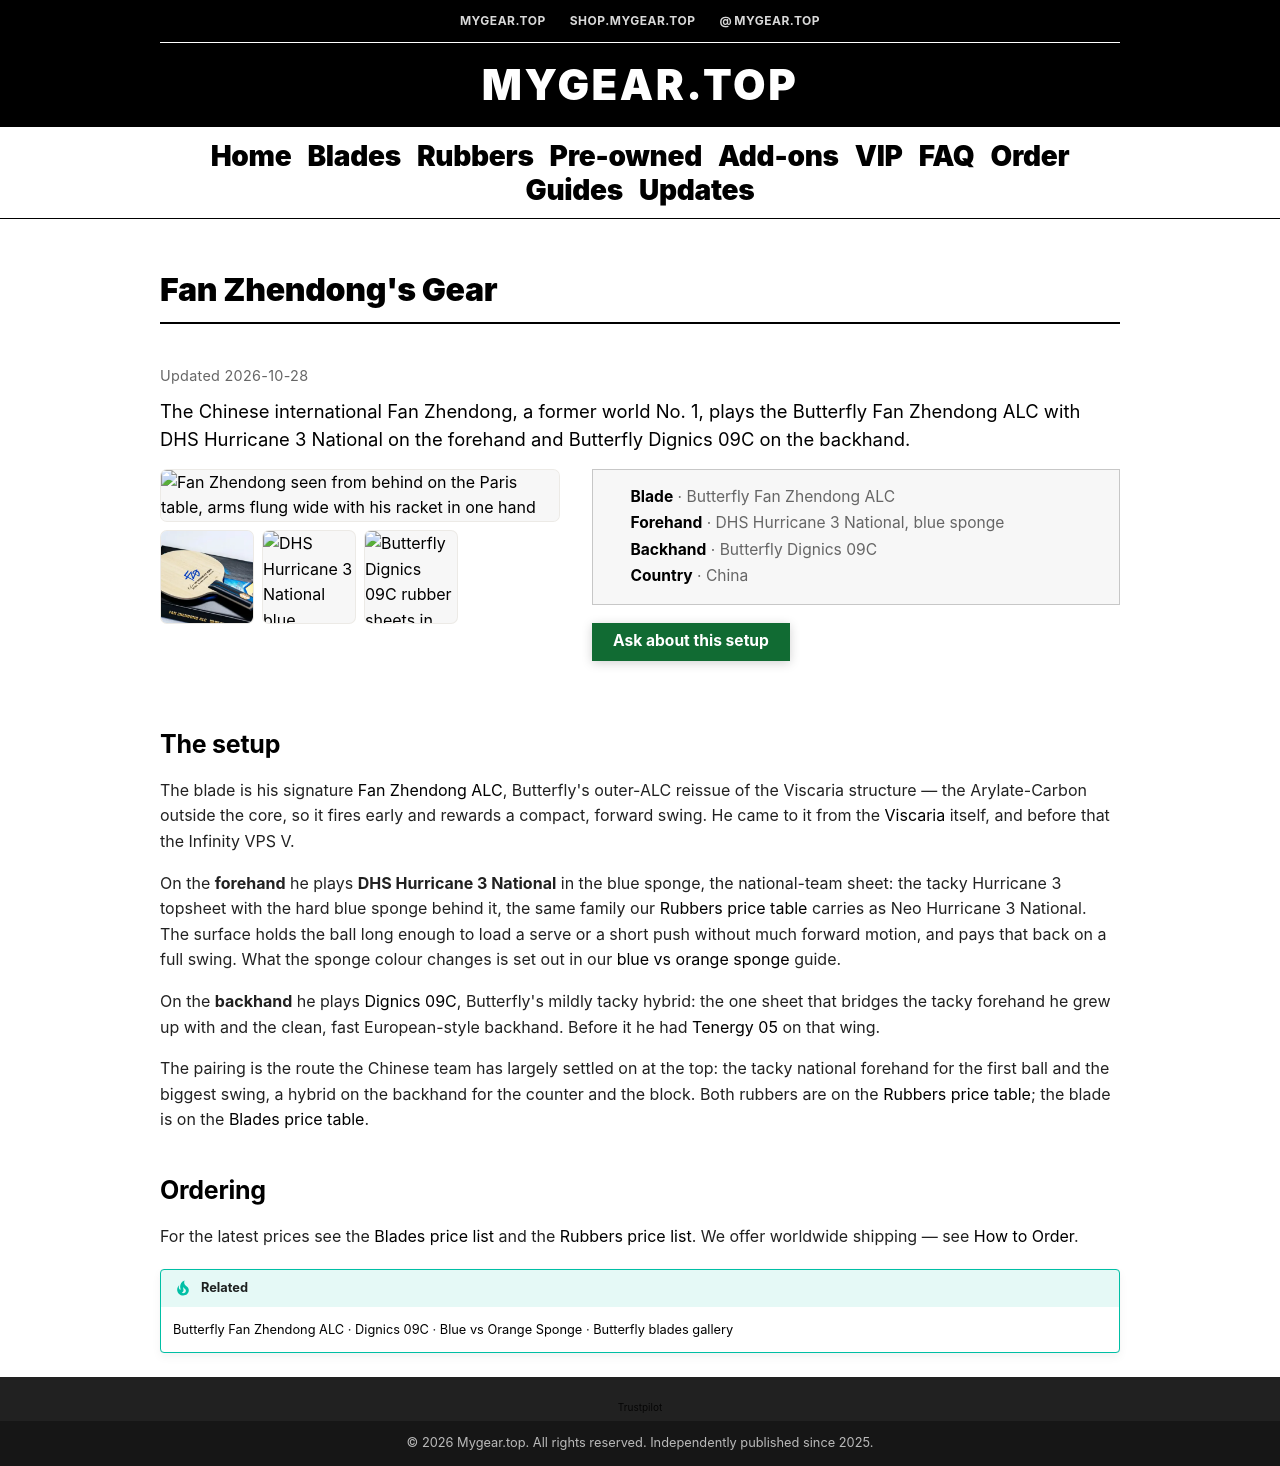

repository: foucent/mygear-wiki · page: gear/fan-zhendong/index.html · generator: mkdocs

---
title: "Fan Zhendong's Gear: Fan Zhendong ALC, Hurricane 3 National, Dignics 09C | MyGear.Top"
description: "The setup Fan Zhendong plays: the Butterfly Fan Zhendong ALC with DHS Hurricane 3 National blue sponge on the forehand and Butterfly Dignics 09C on the backhand."
updated: "2026-10-28"
---

# Fan Zhendong's Gear

<p class="mg-prod-lead">The Chinese international Fan Zhendong, a former world No. 1, plays the Butterfly Fan Zhendong ALC with DHS Hurricane 3 National on the forehand and Butterfly Dignics 09C on the backhand.</p>

<div class="mg-prod" markdown="0">

  <div class="mg-prod__media">
    <div class="mg-gallery mg-gallery--prod" markdown="0">
      <a href="/images/fan-zhendong/cover.webp"><img src="/images/fan-zhendong/cover.thumb.webp" data-full-src="/images/fan-zhendong/cover.webp" srcset="/images/fan-zhendong/cover.thumb-240.webp 240w, /images/fan-zhendong/cover.thumb-480.webp 480w, /images/fan-zhendong/cover.thumb.webp 720w, /images/fan-zhendong/cover.thumb-1000.webp 1000w, /images/fan-zhendong/cover.webp 1200w" sizes="(max-width: 759.98px) 88vw, 480px" alt="Fan Zhendong seen from behind on the Paris table, arms flung wide with his racket in one hand" width="1200" height="800" decoding="async"></a>
      <a href="/images/butterfly-fan-zhendong-alc/03.webp"><img src="/images/butterfly-fan-zhendong-alc/03.thumb.webp" data-full-src="/images/butterfly-fan-zhendong-alc/03.webp" srcset="/images/butterfly-fan-zhendong-alc/03.thumb-240.webp 240w, /images/butterfly-fan-zhendong-alc/03.thumb-480.webp 480w, /images/butterfly-fan-zhendong-alc/03.thumb.webp 720w" sizes="(max-width: 759.98px) 46vw, 480px" alt="Butterfly Fan Zhendong ALC blade face up on its box" loading="lazy" decoding="async"></a>
      <a href="/images/stock-rubbers/neo-h3-national-blue.jpg"><img src="/images/stock-rubbers/neo-h3-national-blue.thumb.webp" data-full-src="/images/stock-rubbers/neo-h3-national-blue.jpg" srcset="/images/stock-rubbers/neo-h3-national-blue.thumb-480.webp 480w, /images/stock-rubbers/neo-h3-national-blue.thumb.webp 720w, /images/stock-rubbers/neo-h3-national-blue.thumb-1000.webp 1000w" sizes="(max-width: 759.98px) 46vw, 480px" alt="DHS Hurricane 3 National blue sponge rubber in its sealed packet" loading="lazy" decoding="async"></a>
      <a href="/images/dignics-09c/01.jpg"><img src="/images/dignics-09c/01.thumb.webp" data-full-src="/images/dignics-09c/01.jpg" srcset="/images/dignics-09c/01.thumb-240.webp 240w, /images/dignics-09c/01.thumb-480.webp 480w, /images/dignics-09c/01.thumb.webp 600w" sizes="(max-width: 759.98px) 46vw, 480px" alt="Butterfly Dignics 09C rubber sheets in red and black" loading="lazy" decoding="async"></a>
    </div>
  </div>

  <div class="mg-prod__facts">
    <ul class="mg-prod-specs">
      <li><strong>Blade</strong> · Butterfly Fan Zhendong ALC</li>
      <li><strong>Forehand</strong> · DHS Hurricane 3 National, blue sponge</li>
      <li><strong>Backhand</strong> · Butterfly Dignics 09C</li>
      <li><strong>Country</strong> · China</li>
    </ul>
    <p class="mg-prod-cta">
      <a class="mg-home-hero__btn mg-home-hero__btn--primary" href="https://wa.me/8618627156285?text=Hi%2C%20I%27d%20like%20a%20quote%20for%20a%20Fan%20Zhendong%20ALC%20with%20Hurricane%203%20National%20on%20the%20forehand%20and%20Dignics%2009C%20on%20the%20backhand.%0D%0A%0D%0AShip%20to%20(city%20%2F%20postal%20code)%3A%0D%0A%0D%0A">Ask about this setup</a>
    </p>
  </div>

</div>

## The setup

The blade is his signature [Fan Zhendong ALC](fan-zhendong-alc.md), Butterfly's outer-ALC reissue of the Viscaria structure — the Arylate-Carbon outside the core, so it fires early and rewards a compact, forward swing. He came to it from the [Viscaria](viscaria.md) itself, and before that the Infinity VPS V.

On the **forehand** he plays **DHS Hurricane 3 National** in the blue sponge, the national-team sheet: the tacky Hurricane 3 topsheet with the hard blue sponge behind it, the same family our [Rubbers price table](../rubbers.md) carries as Neo Hurricane 3 National. The surface holds the ball long enough to load a serve or a short push without much forward motion, and pays that back on a full swing. What the sponge colour changes is set out in our [blue vs orange sponge](../guide/hurricane-blue-vs-orange-sponge.md) guide.

On the **backhand** he plays [Dignics 09C](dignics-09c.md), Butterfly's mildly tacky hybrid: the one sheet that bridges the tacky forehand he grew up with and the clean, fast European-style backhand. Before it he had [Tenergy 05](tenergy-05.md) on that wing.

The pairing is the route the Chinese team has largely settled on at the top: the tacky national forehand for the first ball and the biggest swing, a hybrid on the backhand for the counter and the block. Both rubbers are on the [Rubbers price table](../rubbers.md); the blade is on the [Blades price table](../blades.md).

## Ordering

For the latest prices see the [Blades price list](../blades.md) and the [Rubbers price list](../rubbers.md). We offer worldwide shipping — see [How to Order](../order.md).

!!! tip "Related"
    [Butterfly Fan Zhendong ALC](fan-zhendong-alc.md) · [Dignics 09C](dignics-09c.md) · [Blue vs Orange Sponge](../guide/hurricane-blue-vs-orange-sponge.md) · [Butterfly blades gallery](butterfly.md)
